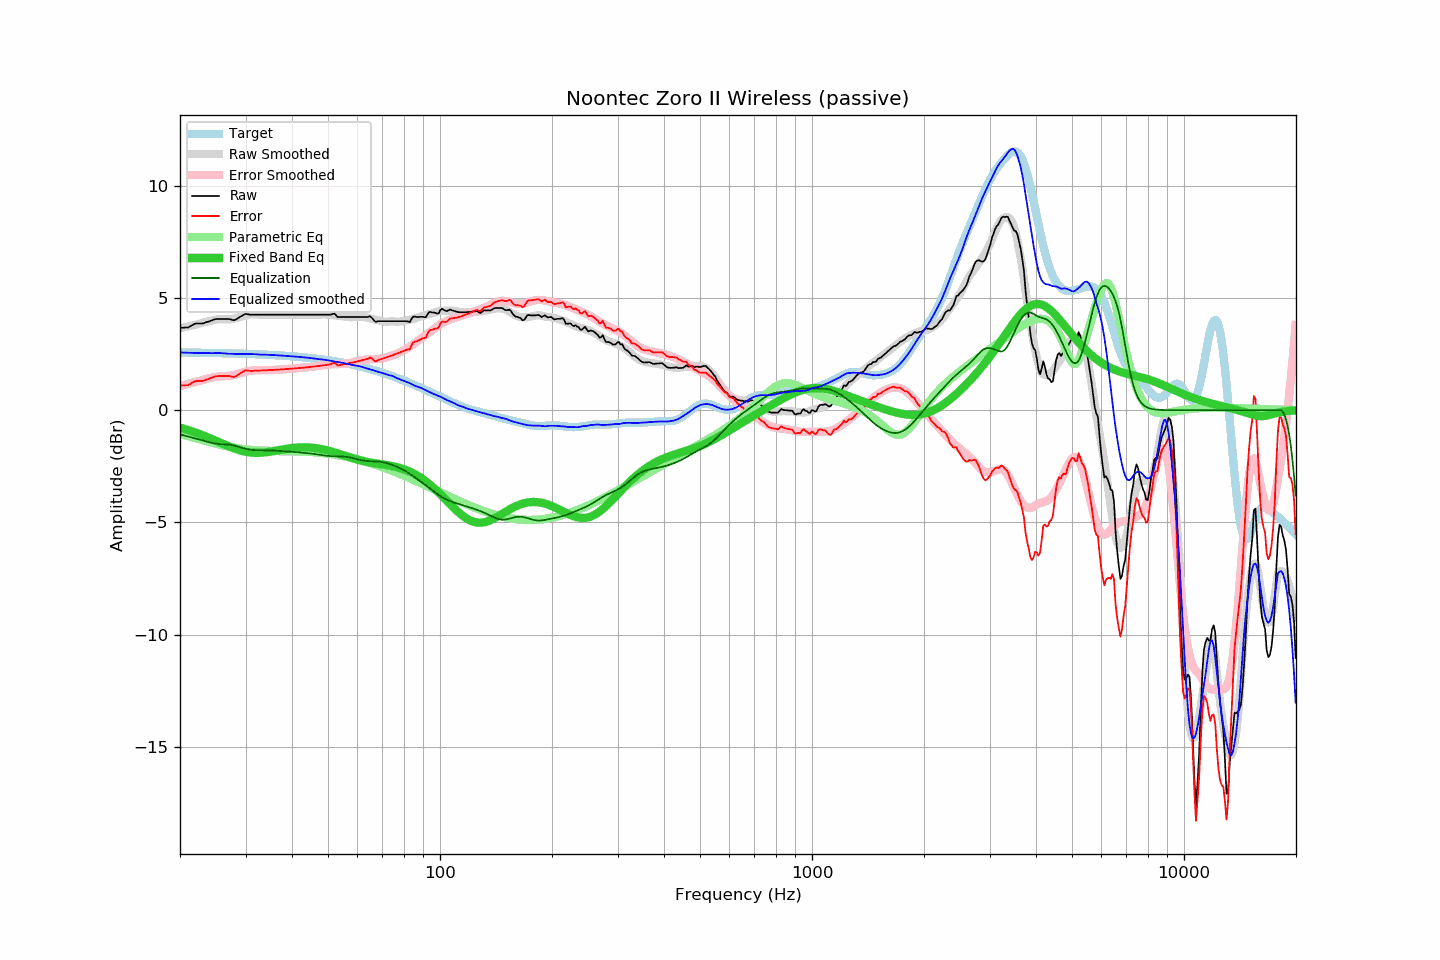

The table this chart was drawn from, first rows:
frequency, raw, error, smoothed, error_smoothed, equalization, parametric_eq, equalized_raw, equalized_smoothed, target
20.00, 3.67, 1.10, 3.65, 1.07, -1.07, -0.78, 2.60, 2.57, 2.57
20.20, 3.67, 1.10, 3.66, 1.09, -1.09, -0.80, 2.58, 2.57, 2.57
20.40, 3.67, 1.10, 3.68, 1.11, -1.11, -0.82, 2.56, 2.57, 2.57
20.61, 3.68, 1.11, 3.70, 1.13, -1.13, -0.84, 2.55, 2.56, 2.57
20.81, 3.68, 1.11, 3.71, 1.15, -1.15, -0.86, 2.53, 2.56, 2.57
21.02, 3.68, 1.12, 3.73, 1.17, -1.17, -0.88, 2.51, 2.56, 2.57
21.23, 3.72, 1.16, 3.75, 1.19, -1.19, -0.90, 2.53, 2.56, 2.57
21.44, 3.76, 1.20, 3.76, 1.21, -1.21, -0.93, 2.56, 2.56, 2.57
21.66, 3.80, 1.24, 3.78, 1.23, -1.23, -0.95, 2.58, 2.55, 2.56
21.87, 3.84, 1.28, 3.80, 1.25, -1.25, -0.98, 2.60, 2.55, 2.56
22.09, 3.86, 1.30, 3.82, 1.26, -1.26, -1.00, 2.60, 2.55, 2.56
22.31, 3.86, 1.30, 3.83, 1.28, -1.28, -1.03, 2.58, 2.55, 2.56
22.54, 3.86, 1.30, 3.85, 1.30, -1.30, -1.05, 2.56, 2.55, 2.56
22.76, 3.86, 1.30, 3.88, 1.32, -1.32, -1.08, 2.54, 2.55, 2.56
22.99, 3.86, 1.30, 3.90, 1.34, -1.34, -1.11, 2.52, 2.55, 2.56
23.22, 3.88, 1.33, 3.92, 1.36, -1.36, -1.14, 2.52, 2.55, 2.56
23.45, 3.91, 1.36, 3.93, 1.38, -1.38, -1.17, 2.53, 2.55, 2.56
23.69, 3.93, 1.38, 3.95, 1.40, -1.40, -1.19, 2.53, 2.55, 2.55
23.92, 3.95, 1.40, 3.97, 1.42, -1.42, -1.22, 2.53, 2.54, 2.55
24.16, 3.98, 1.43, 3.98, 1.44, -1.44, -1.25, 2.54, 2.54, 2.55
24.40, 4.00, 1.45, 4.00, 1.46, -1.46, -1.29, 2.55, 2.54, 2.55
24.65, 4.03, 1.48, 4.01, 1.47, -1.47, -1.32, 2.56, 2.54, 2.55
24.89, 4.05, 1.51, 4.03, 1.48, -1.48, -1.35, 2.57, 2.55, 2.55
25.14, 4.06, 1.52, 4.04, 1.49, -1.49, -1.38, 2.57, 2.55, 2.55
25.39, 4.06, 1.52, 4.05, 1.50, -1.50, -1.41, 2.56, 2.55, 2.54
25.65, 4.06, 1.52, 4.06, 1.51, -1.51, -1.44, 2.55, 2.55, 2.54
25.91, 4.06, 1.52, 4.06, 1.51, -1.51, -1.47, 2.55, 2.54, 2.54
26.16, 4.06, 1.52, 4.05, 1.52, -1.52, -1.51, 2.55, 2.54, 2.54
26.43, 4.06, 1.53, 4.05, 1.52, -1.52, -1.54, 2.54, 2.53, 2.54
26.69, 4.06, 1.53, 4.05, 1.52, -1.52, -1.57, 2.54, 2.52, 2.54
26.96, 4.06, 1.53, 4.05, 1.53, -1.53, -1.60, 2.53, 2.52, 2.53
27.23, 4.05, 1.52, 4.05, 1.54, -1.54, -1.63, 2.52, 2.51, 2.53
27.50, 4.03, 1.50, 4.06, 1.55, -1.55, -1.66, 2.49, 2.51, 2.53
27.77, 4.01, 1.48, 4.07, 1.56, -1.56, -1.68, 2.45, 2.51, 2.53
28.05, 4.01, 1.49, 4.09, 1.58, -1.58, -1.71, 2.44, 2.51, 2.53
28.33, 4.05, 1.53, 4.10, 1.60, -1.60, -1.73, 2.46, 2.51, 2.52
28.62, 4.09, 1.57, 4.12, 1.62, -1.62, -1.76, 2.48, 2.51, 2.52
28.90, 4.14, 1.62, 4.14, 1.64, -1.64, -1.78, 2.51, 2.51, 2.52
29.19, 4.18, 1.66, 4.16, 1.66, -1.66, -1.80, 2.52, 2.50, 2.52
29.48, 4.22, 1.71, 4.19, 1.68, -1.68, -1.82, 2.54, 2.50, 2.52
29.78, 4.26, 1.75, 4.21, 1.70, -1.70, -1.84, 2.56, 2.50, 2.51
30.08, 4.29, 1.78, 4.22, 1.72, -1.72, -1.85, 2.57, 2.50, 2.51
30.38, 4.27, 1.76, 4.24, 1.74, -1.74, -1.86, 2.53, 2.50, 2.51
30.68, 4.26, 1.76, 4.26, 1.75, -1.75, -1.88, 2.51, 2.50, 2.51
30.99, 4.25, 1.75, 4.27, 1.76, -1.76, -1.88, 2.49, 2.50, 2.50
31.30, 4.25, 1.75, 4.27, 1.77, -1.77, -1.89, 2.48, 2.50, 2.50
31.61, 4.25, 1.76, 4.27, 1.78, -1.78, -1.90, 2.48, 2.50, 2.50
31.93, 4.25, 1.76, 4.27, 1.78, -1.78, -1.90, 2.47, 2.49, 2.49
32.24, 4.25, 1.76, 4.26, 1.78, -1.78, -1.90, 2.47, 2.49, 2.49
32.57, 4.25, 1.76, 4.26, 1.78, -1.78, -1.90, 2.48, 2.48, 2.49
32.89, 4.25, 1.77, 4.26, 1.78, -1.78, -1.89, 2.48, 2.48, 2.49
33.22, 4.25, 1.77, 4.25, 1.78, -1.78, -1.89, 2.48, 2.48, 2.48
33.55, 4.25, 1.77, 4.25, 1.78, -1.78, -1.88, 2.48, 2.47, 2.48
33.89, 4.25, 1.78, 4.25, 1.78, -1.78, -1.88, 2.47, 2.47, 2.48
34.23, 4.25, 1.78, 4.25, 1.78, -1.78, -1.87, 2.47, 2.47, 2.47
34.57, 4.25, 1.78, 4.25, 1.78, -1.78, -1.86, 2.47, 2.47, 2.47
34.92, 4.25, 1.79, 4.25, 1.79, -1.79, -1.85, 2.47, 2.47, 2.46
35.27, 4.25, 1.79, 4.25, 1.79, -1.79, -1.83, 2.46, 2.46, 2.46
35.62, 4.25, 1.80, 4.25, 1.79, -1.79, -1.82, 2.46, 2.46, 2.46
35.97, 4.25, 1.80, 4.25, 1.80, -1.80, -1.81, 2.45, 2.45, 2.45
... 635 more rows
